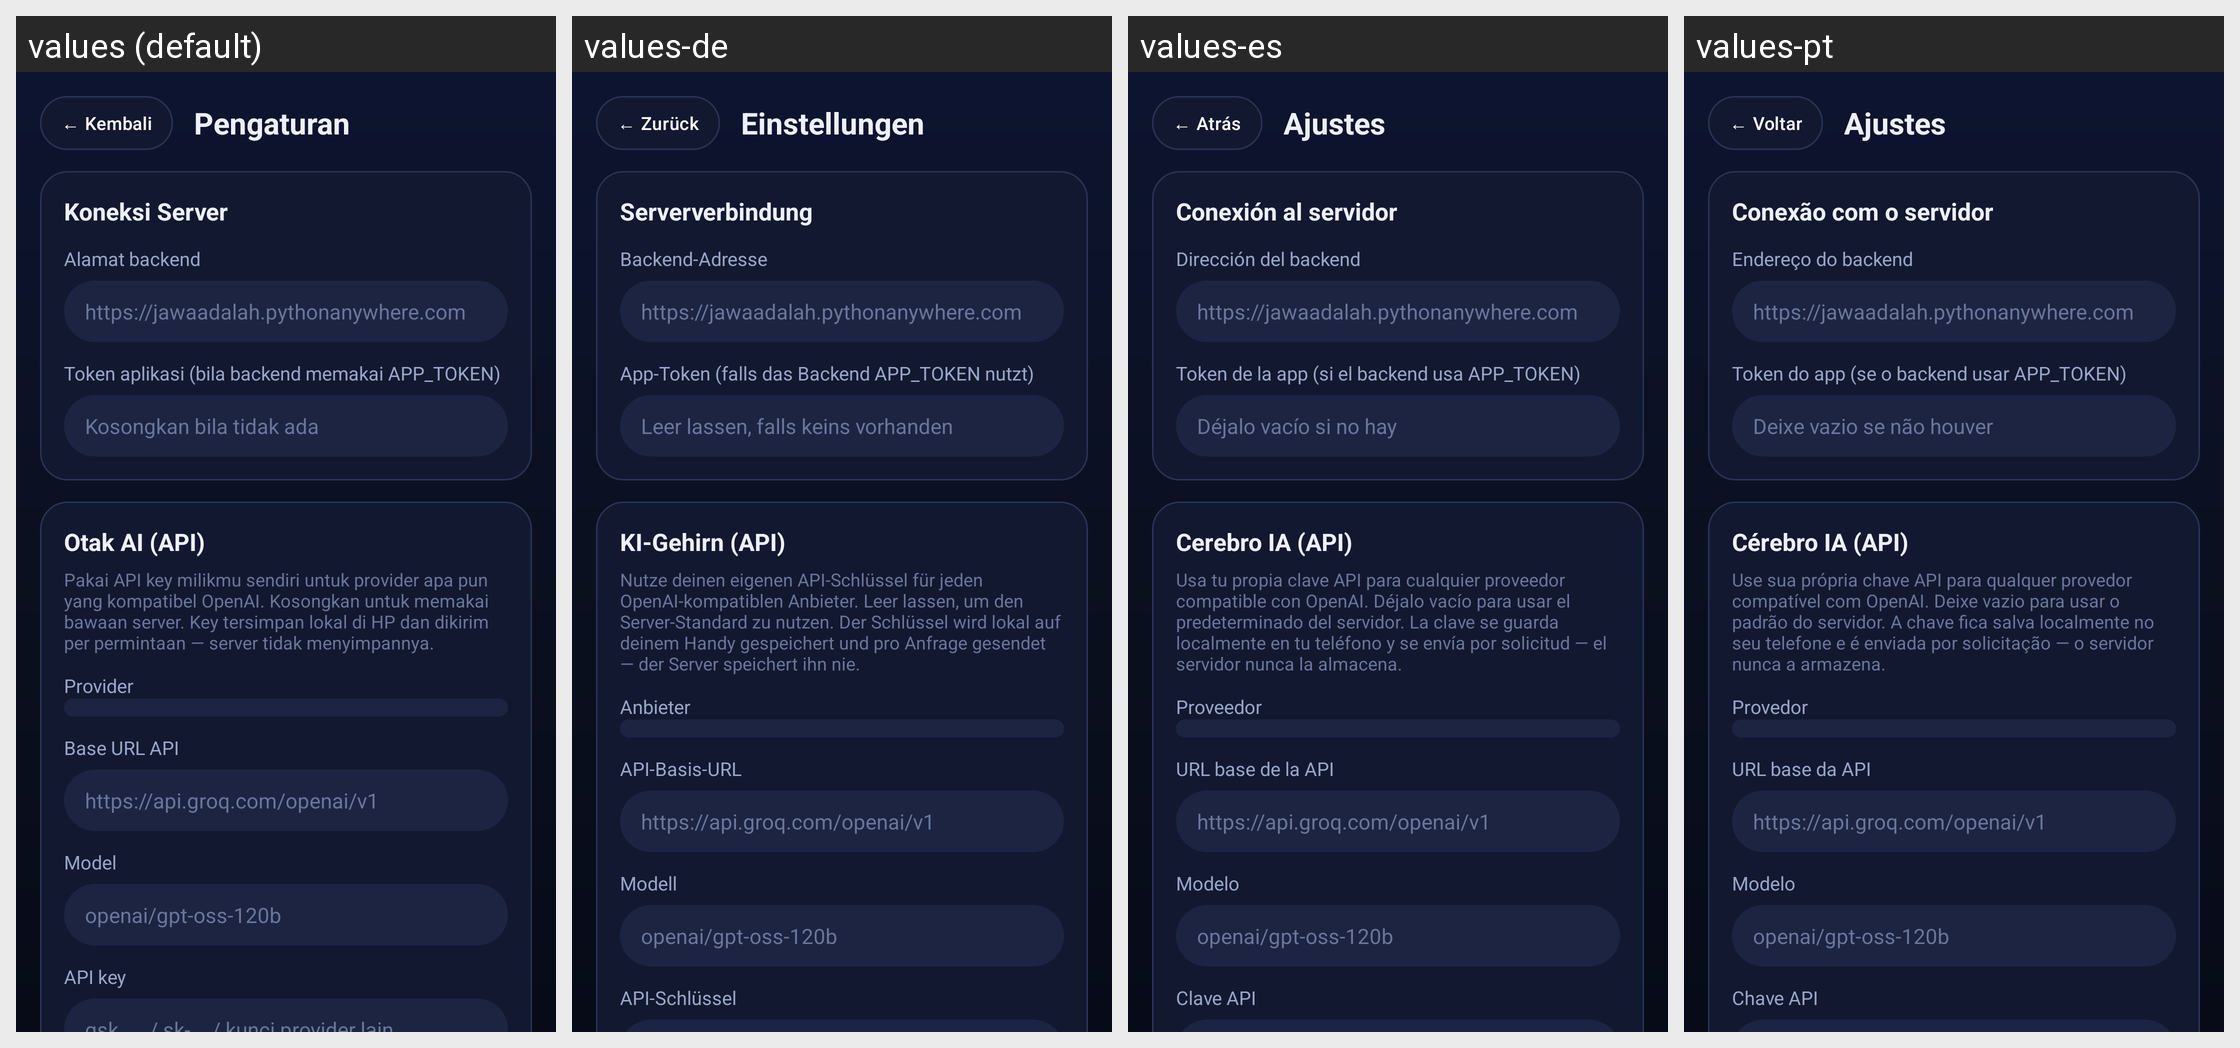

The Android screen above is rendered under several locales of the same app. Produce the string resources it draws, with the default and per-locale values.
Android screen res/layout/activity_settings.xml rendered under 4 locales, left to right: values (default), values-de, values-es, values-pt. Device: Nexus 5 (rendered at 1080×1920; each locale shown at half size, 540×960, under a caption strip naming it); theme Theme.YourAgent.
Other locales in the repository, not shown: values-ar, values-en, values-fr, values-hi, values-ja, values-ko, values-ru, values-zh.
Strings drawn on this screen, with the default value and each locale's value (text and hints the layout hard-codes, and strings that could not be matched under every locale, appear in the picture but are not listed):

back_btn
  values: ← Kembali
  values-de: ← Zurück
  values-es: ← Atrás
  values-pt: ← Voltar

settings_title
  values: Pengaturan
  values-de: Einstellungen
  values-es: Ajustes
  values-pt: Ajustes

sec_connection
  values: Koneksi Server
  values-de: Serververbindung
  values-es: Conexión al servidor
  values-pt: Conexão com o servidor

label_backend_url
  values: Alamat backend
  values-de: Backend-Adresse
  values-es: Dirección del backend
  values-pt: Endereço do backend

label_app_token
  values: Token aplikasi (bila backend memakai APP_TOKEN)
  values-de: App-Token (falls das Backend APP_TOKEN nutzt)
  values-es: Token de la app (si el backend usa APP_TOKEN)
  values-pt: Token do app (se o backend usar APP_TOKEN)

hint_empty
  values: Kosongkan bila tidak ada
  values-de: Leer lassen, falls keins vorhanden
  values-es: Déjalo vacío si no hay
  values-pt: Deixe vazio se não houver

sec_llm
  values: Otak AI (API)
  values-de: KI-Gehirn (API)
  values-es: Cerebro IA (API)
  values-pt: Cérebro IA (API)

llm_desc
  values: Pakai API key milikmu sendiri untuk provider apa pun yang kompatibel OpenAI. Kosongkan untuk memakai bawaan server. Key tersimpan lokal di HP dan dikirim per permintaan — server tidak menyimpannya.
  values-de: Nutze deinen eigenen API-Schlüssel für jeden OpenAI-kompatiblen Anbieter. Leer lassen, um den Server-Standard zu nutzen. Der Schlüssel wird lokal auf deinem Handy gespeichert und pro Anfrage gesendet — der Server speichert ihn nie.
  values-es: Usa tu propia clave API para cualquier proveedor compatible con OpenAI. Déjalo vacío para usar el predeterminado del servidor. La clave se guarda localmente en tu teléfono y se envía por solicitud — el servidor nunca la almacena.
  values-pt: Use sua própria chave API para qualquer provedor compatível com OpenAI. Deixe vazio para usar o padrão do servidor. A chave fica salva localmente no seu telefone e é enviada por solicitação — o servidor nunca a armazena.

label_provider
  values: Provider
  values-de: Anbieter
  values-es: Proveedor
  values-pt: Provedor

label_base_url
  values: Base URL API
  values-de: API-Basis-URL
  values-es: URL base de la API
  values-pt: URL base da API

label_model
  values: Model
  values-de: Modell
  values-es: Modelo
  values-pt: Modelo

label_api_key
  values: API key
  values-de: API-Schlüssel
  values-es: Clave API
  values-pt: Chave API
